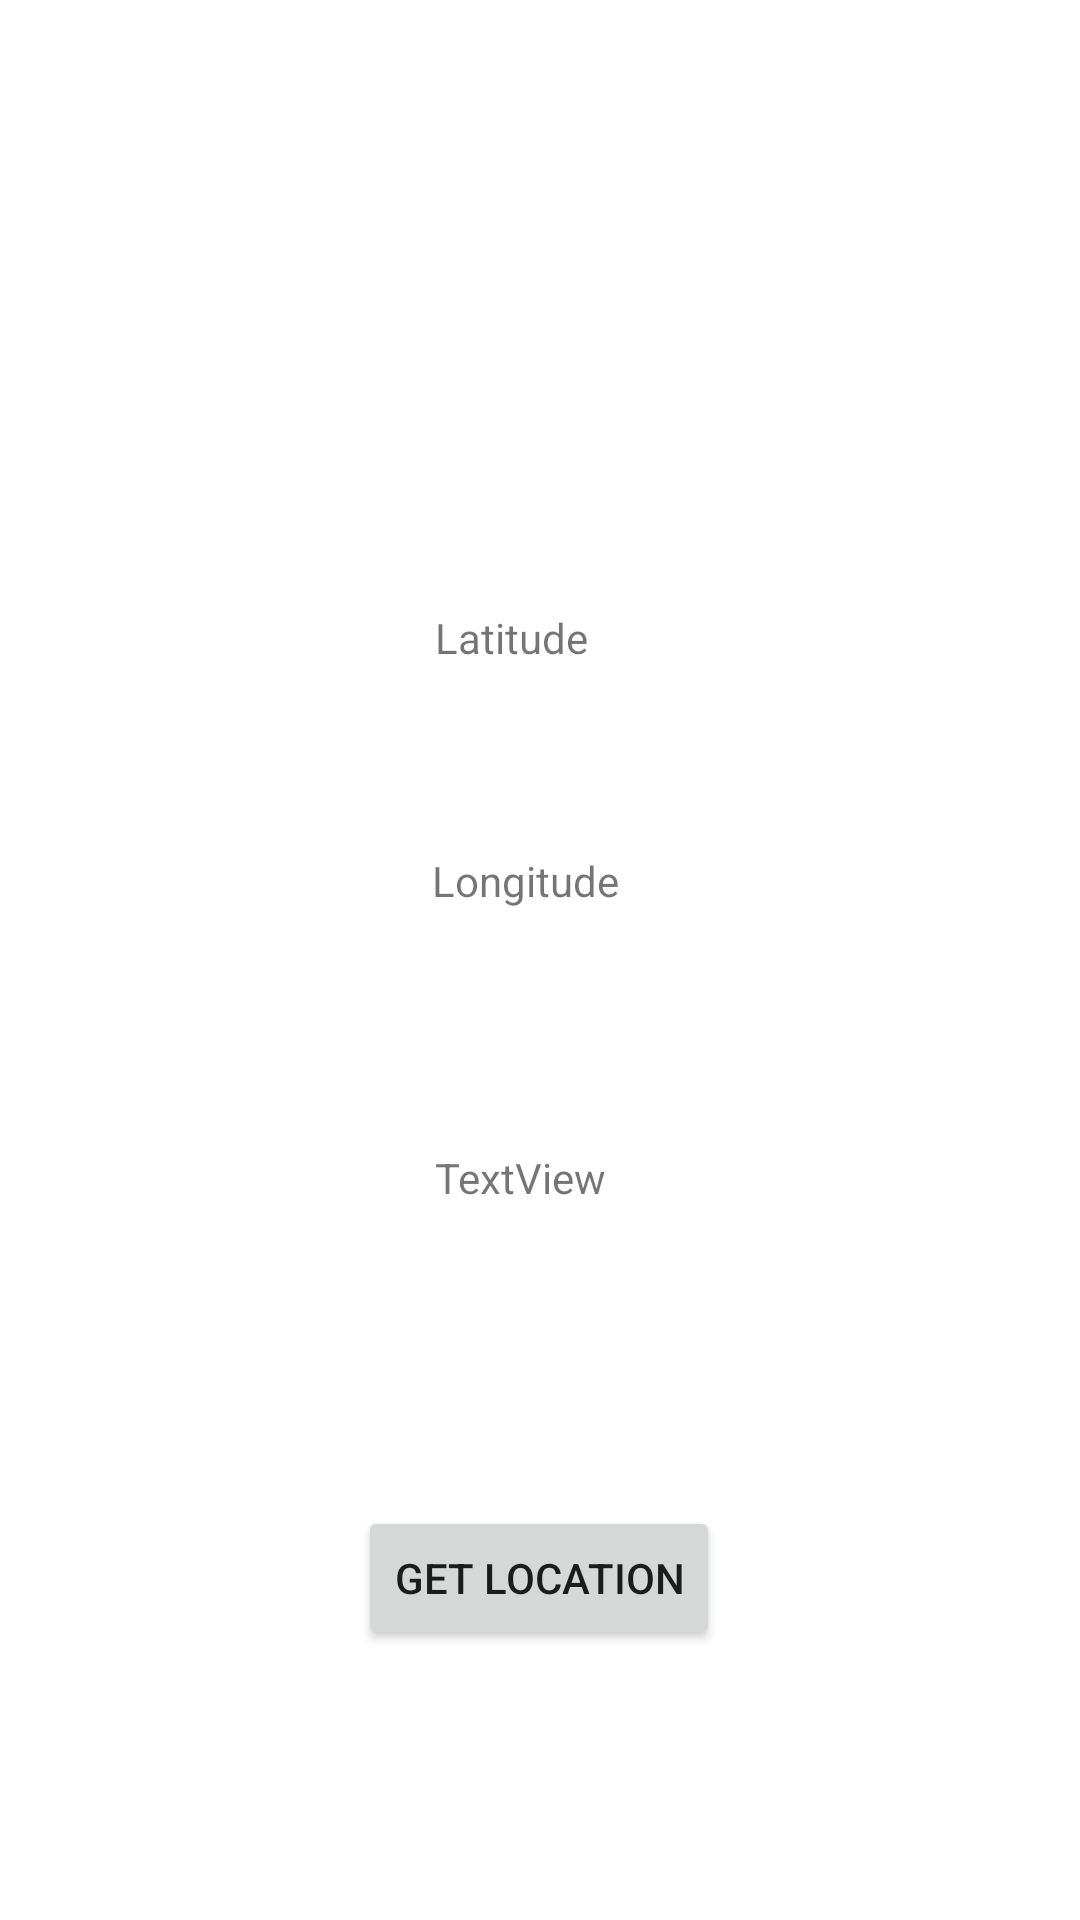

Reconstruct the res/layout file that produces this screen, plus the resources it refers to.
<!-- AndroidManifest.xml: application theme Theme.SmartTravels -->
<!-- res/layout/fragment_home.xml -->
<?xml version="1.0" encoding="utf-8"?>
<FrameLayout xmlns:android="http://schemas.android.com/apk/res/android"
    xmlns:app="http://schemas.android.com/apk/res-auto"
    xmlns:tools="http://schemas.android.com/tools"
    android:layout_width="match_parent"
    android:layout_height="match_parent"
    tools:context="com.example.smarttravels.Fragments.HomeFragment"
   >

    <androidx.constraintlayout.widget.ConstraintLayout
        android:layout_width="match_parent"
        android:layout_height="match_parent"
        tools:context=".MainActivity">


        <TextView
            android:id="@+id/locationlat"
            android:layout_width="wrap_content"
            android:layout_height="wrap_content"
            android:layout_marginTop="196dp"
            android:gravity="center"
            android:text="Latitude"

            app:layout_constraintBottom_toTopOf="@+id/locationlong"
            app:layout_constraintEnd_toEndOf="parent"
            app:layout_constraintHorizontal_bias="0.469"
            app:layout_constraintStart_toStartOf="parent"
            app:layout_constraintTop_toTopOf="parent"
            app:layout_constraintVertical_bias="0.101" />

        <TextView
            android:id="@+id/locationlong"
            android:layout_width="wrap_content"
            android:layout_height="wrap_content"
            android:layout_marginTop="284dp"
            android:gravity="center"
            android:text="Longitude"

            app:layout_constraintEnd_toEndOf="parent"
            app:layout_constraintHorizontal_bias="0.484"
            app:layout_constraintStart_toStartOf="parent"
            app:layout_constraintTop_toTopOf="parent" />

        <TextView
            android:id="@+id/resp"
            android:layout_width="wrap_content"
            android:layout_height="wrap_content"
            android:layout_marginTop="80dp"
            android:text="TextView"
            app:layout_constraintEnd_toEndOf="parent"
            app:layout_constraintHorizontal_bias="0.478"
            app:layout_constraintStart_toStartOf="parent"
            app:layout_constraintTop_toBottomOf="@+id/locationlong" />

        <Button
            android:id="@+id/locationButton"
            android:layout_width="wrap_content"
            android:layout_height="wrap_content"

            android:layout_marginTop="100dp"

            android:text="get Location"
            app:layout_constraintEnd_toEndOf="parent"
            app:layout_constraintHorizontal_bias="0.498"
            app:layout_constraintStart_toStartOf="parent"
            app:layout_constraintTop_toBottomOf="@+id/resp" />



    </androidx.constraintlayout.widget.ConstraintLayout>

</FrameLayout>
<!-- resources referenced by this layout -->
<resources>
  <style name="Theme.SmartTravels" parent="Theme.MaterialComponents.DayNight.DarkActionBar">
          
          <item name="colorPrimary">@color/purple_500</item>
          <item name="colorPrimaryVariant">@color/purple_700</item>
          <item name="colorOnPrimary">@color/white</item>
          
          <item name="colorSecondary">@color/teal_200</item>
          <item name="colorSecondaryVariant">@color/teal_700</item>
          <item name="colorOnSecondary">@color/black</item>
          
          <item name="android:statusBarColor" tools:targetApi="l">?attr/colorPrimaryVariant</item>
          
      </style>
  <!-- not gathered from this repository: default colours our renderer supplied (Android Studio template values) -->
  <color name="purple_500">#FF6200EE</color>
  <color name="purple_700">#FF3700B3</color>
  <color name="teal_200">#FF03DAC5</color>
  <color name="teal_700">#FF018786</color>
  <color name="black">#FF000000</color>
  <color name="white">#FFFFFFFF</color>
</resources>
